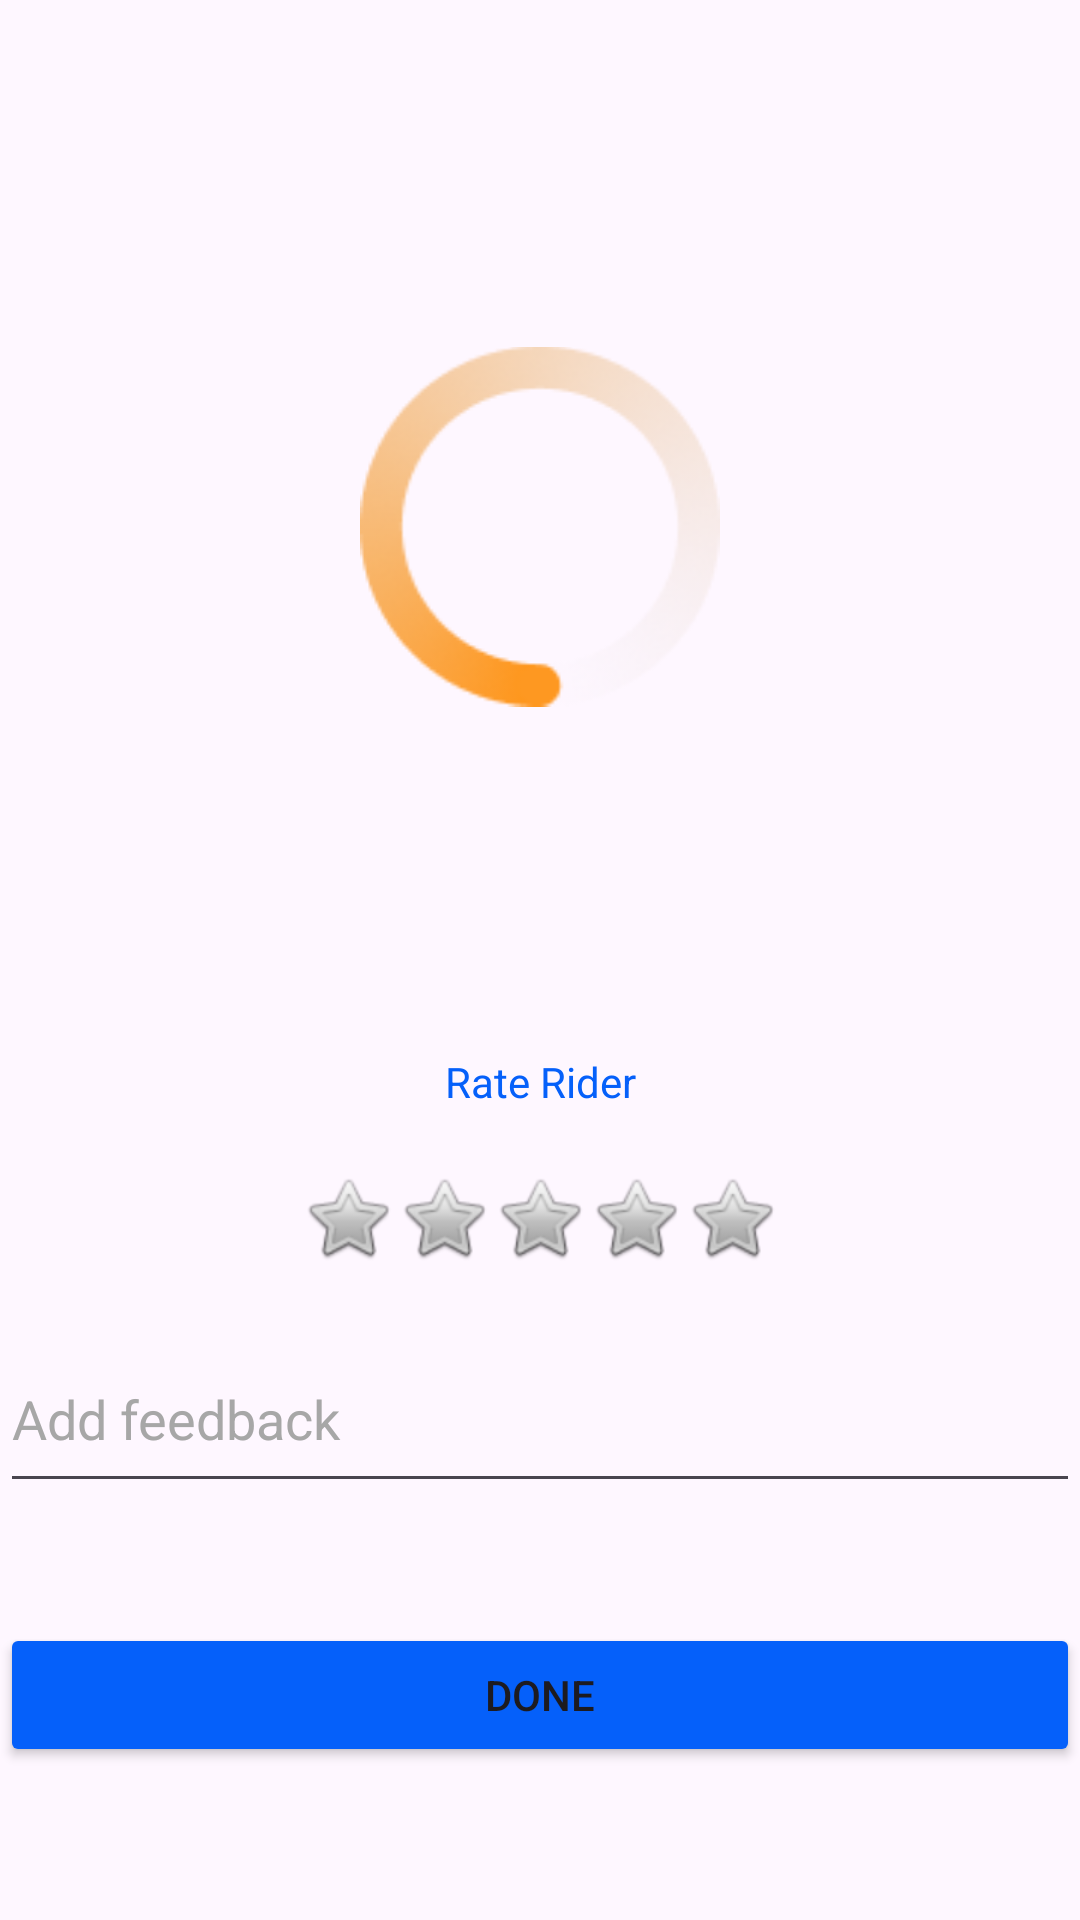

Write the Android layout XML for this screen, with the resource values it uses.
<!-- AndroidManifest.xml: application theme Theme.Redi1 -->
<!-- res/layout/activity_successful1.xml -->
<?xml version="1.0" encoding="utf-8"?>
<androidx.constraintlayout.widget.ConstraintLayout xmlns:android="http://schemas.android.com/apk/res/android"
    xmlns:app="http://schemas.android.com/apk/res-auto"
    xmlns:tools="http://schemas.android.com/tools"
    android:id="@+id/main"
    android:layout_width="match_parent"
    android:layout_height="match_parent"
    tools:context=".Successful1">

    <ScrollView
        android:layout_width="match_parent"
        android:layout_height="match_parent">

        <LinearLayout
            android:layout_width="match_parent"
            android:layout_height="wrap_content"
            android:orientation="horizontal">

            <LinearLayout
                android:layout_width="match_parent"
                android:layout_height="match_parent"
                android:orientation="vertical">

                <LinearLayout
                    android:layout_width="match_parent"
                    android:layout_height="351dp"
                    android:gravity="center"
                    android:orientation="vertical">

                    <ViewFlipper
                        android:id="@+id/viewFlipper"
                        android:layout_width="120dp"
                        android:layout_height="match_parent">

                        <ImageView
                            android:id="@+id/component"
                            android:layout_width="match_parent"
                            android:layout_height="match_parent"
                            android:src="@drawable/component" />

                        <ImageView
                            android:id="@+id/component2"
                            android:layout_width="match_parent"
                            android:layout_height="match_parent"
                            android:src="@drawable/component1" />

                        <ImageView
                            android:id="@+id/component3"
                            android:layout_width="match_parent"
                            android:layout_height="match_parent"
                            android:src="@drawable/component2" />

                        <ImageView
                            android:id="@+id/component4"
                            android:layout_width="match_parent"
                            android:layout_height="match_parent"
                            android:src="@drawable/component3" />

                    </ViewFlipper>

                </LinearLayout>

                <TextView
                    android:id="@+id/textView83"
                    android:layout_width="match_parent"
                    android:layout_height="wrap_content"
                    android:gravity="center"
                    android:text="Rate Rider"
                    android:textColor="#0560FA" />

                <LinearLayout
                    android:layout_width="match_parent"
                    android:layout_height="wrap_content"
                    android:layout_marginTop="20dp"
                    android:gravity="center"
                    android:orientation="horizontal">

                    <ImageView
                        android:id="@+id/imageView11"
                        android:layout_width="wrap_content"
                        android:layout_height="wrap_content"
                        app:srcCompat="@android:drawable/btn_star_big_off" />

                    <ImageView
                        android:id="@+id/imageView12"
                        android:layout_width="wrap_content"
                        android:layout_height="wrap_content"
                        app:srcCompat="@android:drawable/btn_star_big_off" />

                    <ImageView
                        android:id="@+id/imageView13"
                        android:layout_width="wrap_content"
                        android:layout_height="wrap_content"
                        app:srcCompat="@android:drawable/btn_star_big_off" />

                    <ImageView
                        android:id="@+id/imageView14"
                        android:layout_width="wrap_content"
                        android:layout_height="wrap_content"
                        app:srcCompat="@android:drawable/btn_star_big_off" />

                    <ImageView
                        android:id="@+id/imageView15"
                        android:layout_width="wrap_content"
                        android:layout_height="wrap_content"
                        app:srcCompat="@android:drawable/btn_star_big_off" />

                </LinearLayout>

                <EditText
                    android:id="@+id/editTextText15"
                    android:layout_width="match_parent"
                    android:layout_height="59dp"
                    android:layout_marginTop="20dp"
                    android:ems="10"
                    android:inputType="text"
                    android:text="Add feedback"
                    android:textColor="#A7A7A7" />

                <Button
                    android:id="@+id/button8"
                    android:layout_width="match_parent"
                    android:layout_height="wrap_content"
                    android:layout_marginTop="40dp"
                    android:backgroundTint="#0560FA"
                    android:text="Done" />

            </LinearLayout>
        </LinearLayout>
    </ScrollView>

</androidx.constraintlayout.widget.ConstraintLayout>
<!-- resources referenced by this layout -->
<resources>
  <!-- drawable component: png bitmap (drawable, 10322 bytes) -->
  <!-- drawable component1: png bitmap (drawable, 43507 bytes) -->
  <!-- drawable component2: png bitmap (drawable, 43663 bytes) -->
  <!-- drawable component3: png bitmap (drawable, 44215 bytes) -->
  <style name="Theme.Redi1" parent="Base.Theme.Redi1" />
  <style name="Base.Theme.Redi1" parent="Theme.Material3.DayNight.NoActionBar">
          
          
      </style>
</resources>
